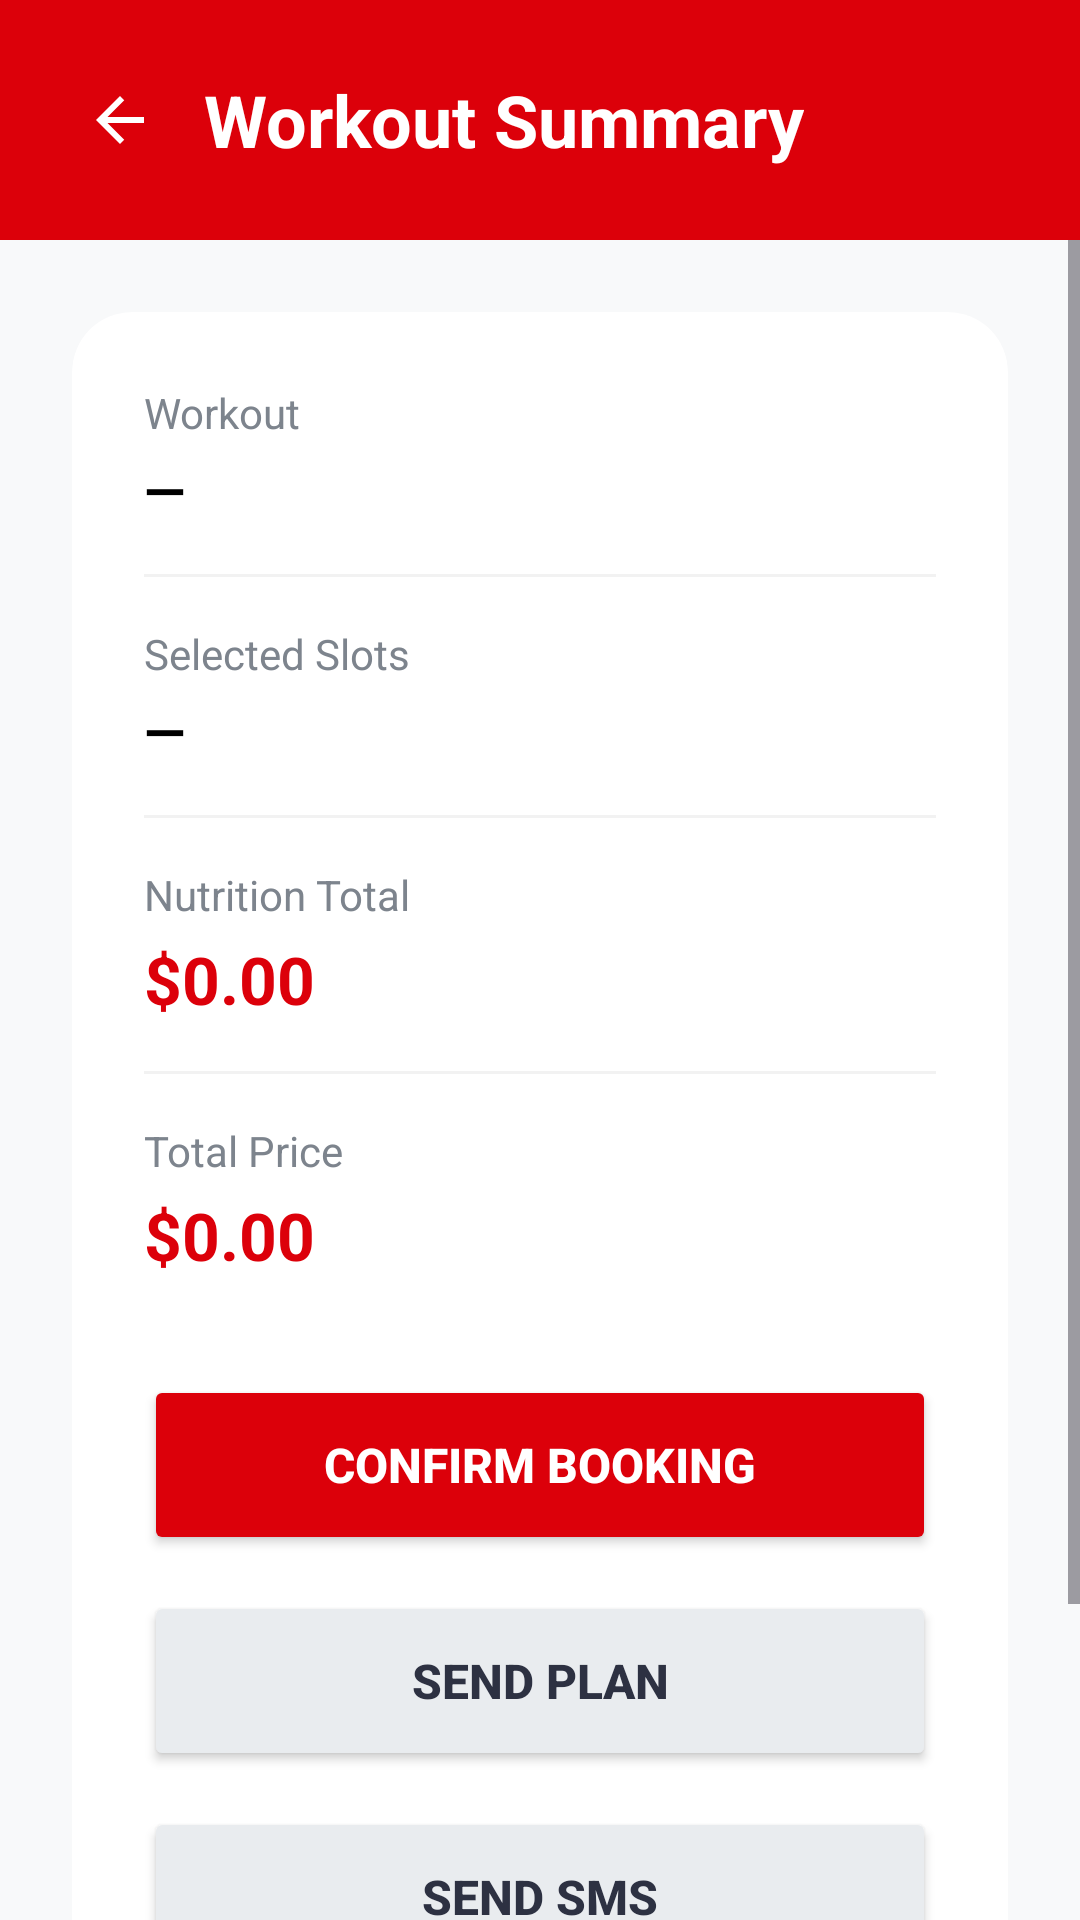

Layout XML and referenced resources for this Android screen:
<!-- AndroidManifest.xml: application theme Theme.FastFit -->
<!-- res/layout/activity_workout_summary.xml -->
<?xml version="1.0" encoding="utf-8"?>
<LinearLayout xmlns:android="http://schemas.android.com/apk/res/android"
    xmlns:app="http://schemas.android.com/apk/res-auto"
    xmlns:tools="http://schemas.android.com/tools"
    android:id="@+id/main"
    android:layout_width="match_parent"
    android:layout_height="match_parent"
    android:background="#F8F9FA"
    android:orientation="vertical"
    tools:context=".WorkoutSummaryActivity">

    
    <LinearLayout
        android:id="@+id/headerLayout"
        android:layout_width="match_parent"
        android:layout_height="wrap_content"
        android:minHeight="80dp"
        android:background="@color/red"
        android:gravity="center_vertical"
        android:orientation="horizontal"
        android:paddingHorizontal="20dp">

        <ImageView
            android:id="@+id/btnBack"
            android:layout_width="40dp"
            android:layout_height="40dp"
            android:layout_marginEnd="8dp"
            android:padding="8dp"
            android:src="@drawable/ic_arrow_back"
            app:tint="#FFFFFF"
            android:contentDescription="@string/back" />

        <TextView
            android:layout_width="wrap_content"
            android:layout_height="wrap_content"
            android:text="Workout Summary"
            android:textColor="#FFFFFF"
            android:textSize="24sp"
            android:textStyle="bold" />

    </LinearLayout>

    <ScrollView
        android:layout_width="match_parent"
        android:layout_height="0dp"
        android:layout_weight="1">

        <LinearLayout
            android:layout_width="match_parent"
            android:layout_height="wrap_content"
            android:orientation="vertical"
            android:padding="24dp">

            
            <com.google.android.material.card.MaterialCardView
                android:layout_width="match_parent"
                android:layout_height="wrap_content"
                app:cardBackgroundColor="@color/white"
                app:cardCornerRadius="20dp"
                app:cardElevation="0dp"
                app:strokeWidth="0dp">

                <LinearLayout
                    android:layout_width="match_parent"
                    android:layout_height="wrap_content"
                    android:orientation="vertical"
                    android:padding="24dp">

                    
                    <TextView
                        android:layout_width="wrap_content"
                        android:layout_height="wrap_content"
                        android:text="Workout"
                        android:textColor="#7D848D"
                        android:textSize="14sp" />

                    <TextView
                        android:id="@+id/tvSummaryWorkout"
                        android:layout_width="wrap_content"
                        android:layout_height="wrap_content"
                        android:layout_marginTop="4dp"
                        android:text="—"
                        android:textColor="@color/black"
                        android:textSize="18sp"
                        android:textStyle="bold" />

                    <View
                        android:layout_width="match_parent"
                        android:layout_height="1dp"
                        android:layout_marginVertical="16dp"
                        android:background="#F2F2F2" />

                    
                    <TextView
                        android:layout_width="wrap_content"
                        android:layout_height="wrap_content"
                        android:text="Selected Slots"
                        android:textColor="#7D848D"
                        android:textSize="14sp" />

                    <TextView
                        android:id="@+id/tvSummarySlots"
                        android:layout_width="wrap_content"
                        android:layout_height="wrap_content"
                        android:layout_marginTop="4dp"
                        android:text="—"
                        android:textColor="@color/black"
                        android:textSize="18sp"
                        android:textStyle="bold" />

                    <View
                        android:layout_width="match_parent"
                        android:layout_height="1dp"
                        android:layout_marginVertical="16dp"
                        android:background="#F2F2F2" />

                    
                    <TextView
                        android:layout_width="wrap_content"
                        android:layout_height="wrap_content"
                        android:text="Nutrition Total"
                        android:textColor="#7D848D"
                        android:textSize="14sp" />

                    <TextView
                        android:id="@+id/tvSummaryNutrition"
                        android:layout_width="wrap_content"
                        android:layout_height="wrap_content"
                        android:layout_marginTop="4dp"
                        android:text="$0.00"
                        android:textColor="@color/red"
                        android:textSize="22sp"
                        android:textStyle="bold" />

                    <View
                        android:layout_width="match_parent"
                        android:layout_height="1dp"
                        android:layout_marginVertical="16dp"
                        android:background="#F2F2F2" />

                    
                    <TextView
                        android:layout_width="wrap_content"
                        android:layout_height="wrap_content"
                        android:text="Total Price"
                        android:textColor="#7D848D"
                        android:textSize="14sp" />

                    <TextView
                        android:id="@+id/tvSummaryTotalPrice"
                        android:layout_width="wrap_content"
                        android:layout_height="wrap_content"
                        android:layout_marginTop="4dp"
                        android:text="$0.00"
                        android:textColor="@color/red"
                        android:textSize="22sp"
                        android:textStyle="bold" />

                    
                    <Button
                        android:id="@+id/btnConfirmBooking"
                        android:layout_width="match_parent"
                        android:layout_height="60dp"
                        android:layout_marginTop="32dp"
                        android:backgroundTint="@color/red"
                        android:text="CONFIRM BOOKING"
                        android:textColor="@color/white"
                        android:textSize="16sp"
                        android:textStyle="bold"
                        app:cornerRadius="15dp"
                        app:icon="@drawable/ic_check_circle"
                        app:iconGravity="textStart"
                        app:iconPadding="10dp"
                        app:iconTint="@color/white" />

                    <Button
                        android:id="@+id/btnSendPlan"
                        android:layout_width="match_parent"
                        android:layout_height="60dp"
                        android:layout_marginTop="12dp"
                        android:backgroundTint="#E9ECEF"
                        android:text="SEND PLAN"
                        android:textColor="#2D3142"
                        android:textSize="16sp"
                        android:textStyle="bold"
                        app:cornerRadius="15dp"
                        app:icon="@drawable/ic_share"
                        app:iconGravity="textStart"
                        app:iconPadding="10dp"
                        app:iconTint="#2D3142" />

                    <Button
                        android:id="@+id/btnSendSms"
                        android:layout_width="match_parent"
                        android:layout_height="60dp"
                        android:layout_marginTop="12dp"
                        android:backgroundTint="#E9ECEF"
                        android:text="SEND SMS"
                        android:textColor="#2D3142"
                        android:textSize="16sp"
                        android:textStyle="bold"
                        app:cornerRadius="15dp"
                        app:icon="@drawable/ic_message"
                        app:iconGravity="textStart"
                        app:iconPadding="10dp"
                        app:iconTint="#2D3142" />

                </LinearLayout>

            </com.google.android.material.card.MaterialCardView>

            <TextView
                android:layout_width="match_parent"
                android:layout_height="wrap_content"
                android:layout_marginTop="24dp"
                android:gravity="center"
                android:text="Share your workout plan via WhatsApp, Email, or SMS"
                android:textColor="#7D848D"
                android:textSize="14sp" />

        </LinearLayout>
    </ScrollView>

</LinearLayout>
<!-- resources referenced by this layout -->
<resources>
  <color name="black">#FF000000</color>
  <color name="red">#FFdc000a</color>
  <color name="white">#FFFFFFFF</color>
  <!-- drawable ic_arrow_back (drawable) -->
  <vector xmlns:android="http://schemas.android.com/apk/res/android"
      android:width="24dp" android:height="24dp" android:viewportWidth="24" android:viewportHeight="24" android:tint="#FFFFFF">
      <path android:fillColor="@android:color/white" android:pathData="M20,11H7.83l5.59,-5.59L12,4l-8,8 8,8 1.41,-1.41L7.83,13H20v-2z" />
  </vector>
  <!-- drawable ic_check_circle (drawable) -->
  <vector xmlns:android="http://schemas.android.com/apk/res/android"
      android:width="24dp" android:height="24dp" android:viewportWidth="24" android:viewportHeight="24" android:tint="#1FA463">
      <path android:fillColor="@android:color/white" android:pathData="M12,2C6.48,2 2,6.48 2,12s4.48,10 10,10 10,-4.48 10,-10S17.52,2 12,2zM10,17l-5,-5 1.41,-1.41L10,14.17l7.59,-7.59L19,8l-9,9z" />
  </vector>
  <string name="back">Back</string>
  <style name="Theme.FastFit" parent="Base.Theme.FastFit" />
  <style name="Base.Theme.FastFit" parent="Theme.Material3.DayNight.NoActionBar">
          
          
      </style>
</resources>
